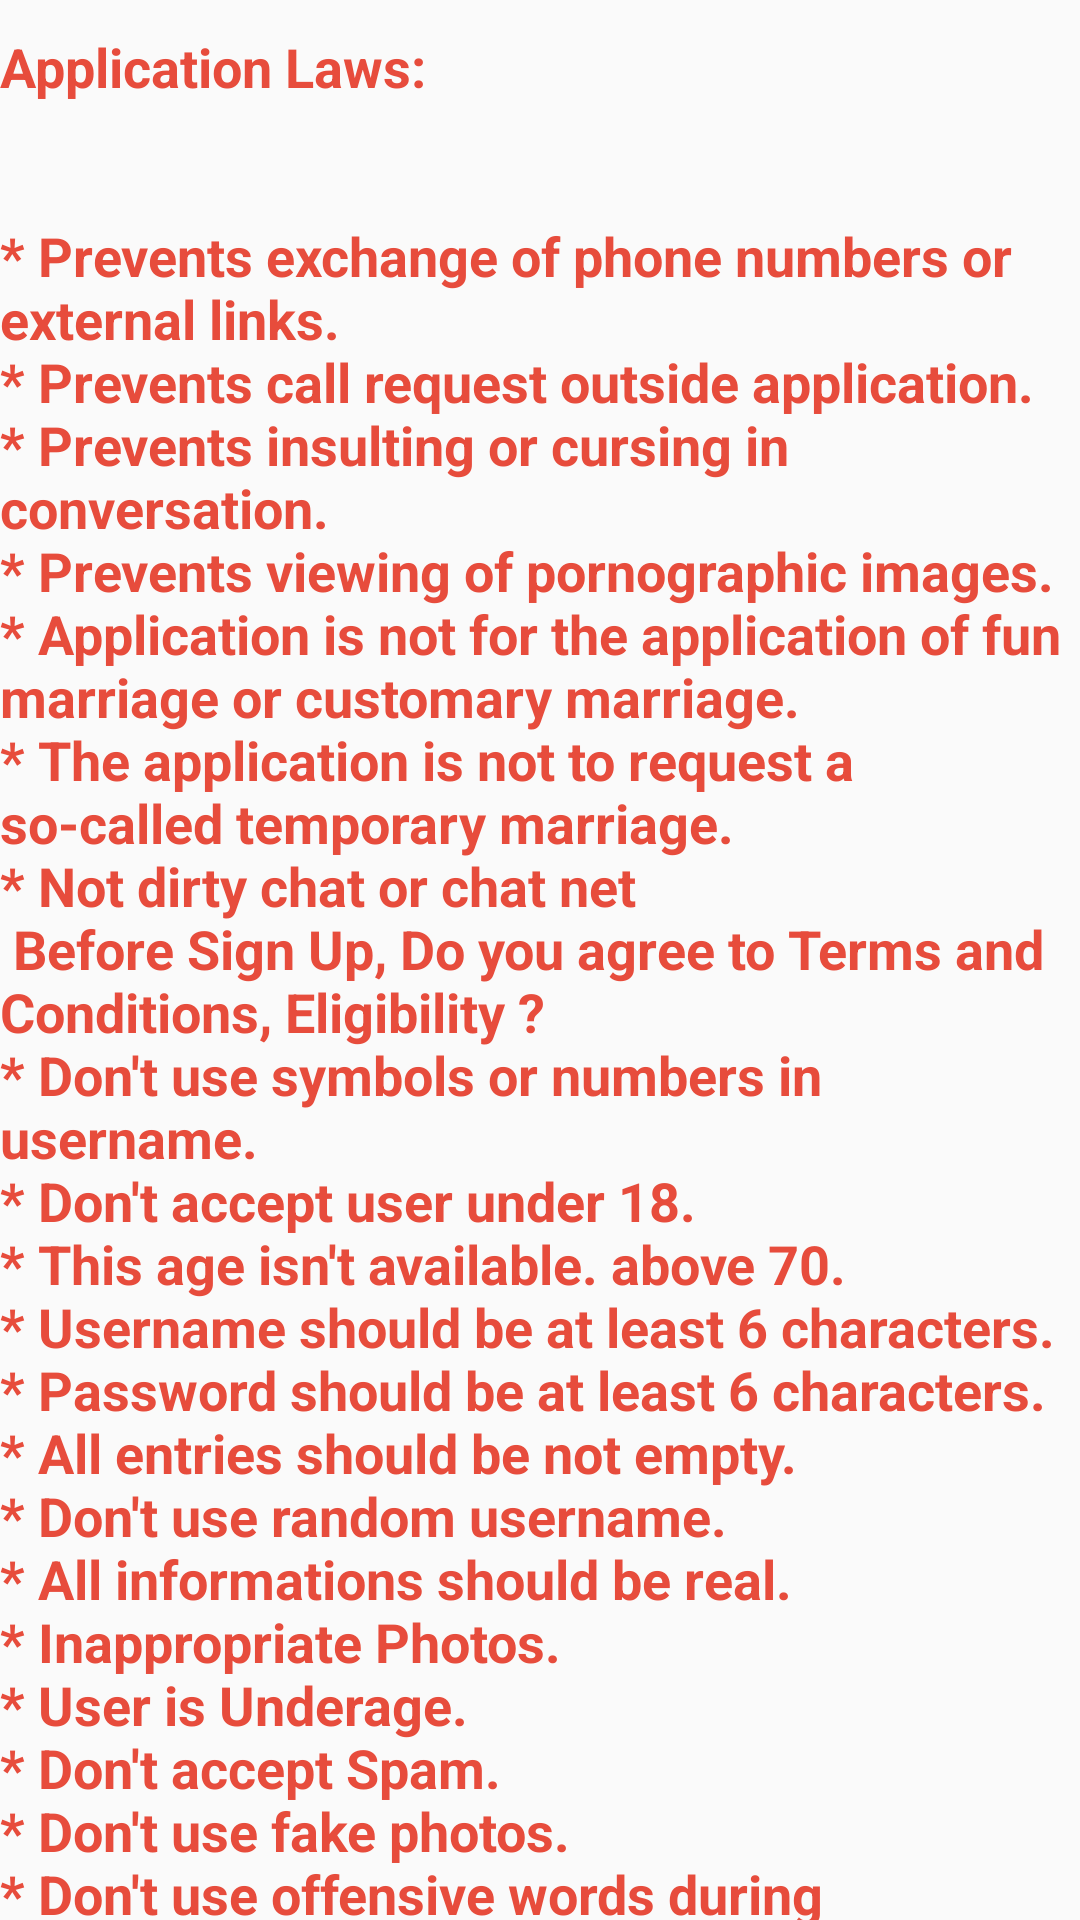

Here is an Android app screen rendered from its layout file. Give the layout XML and the strings, colors and styles it references.
<!-- AndroidManifest.xml: activity theme Theme_with_ActionBar -->
<!-- res/layout/activity_policy.xml -->
<?xml version="1.0" encoding="utf-8"?>
<LinearLayout xmlns:android="http://schemas.android.com/apk/res/android"
    xmlns:app="http://schemas.android.com/apk/res-auto"
    xmlns:tools="http://schemas.android.com/tools"
    android:layout_width="match_parent"
    android:layout_height="match_parent"
    tools:context="com.rifcode.camchat.view.PolicyActivity"
    android:layout_margin="10dp"
    >


    <ScrollView
        android:layout_width="match_parent"
        android:scrollbars="none"
        android:layout_height="match_parent">

    <TextView
        android:layout_width="wrap_content"
        android:layout_height="wrap_content"
        android:text="@string/laws"
        android:layout_marginTop="10dp"
        android:textSize="18sp"
        android:textColor="@color/colorRed"
        android:textStyle="bold"
        android:layout_marginBottom="10dp"
        />


    </ScrollView>

</LinearLayout>
<!-- resources referenced by this layout -->
<resources>
  <color name="colorRed">#e74c3c</color>
  <string name="laws">Application Laws: \n\n\n* Prevents exchange of phone numbers or external links. \n* Prevents call request outside application. \n* Prevents insulting or cursing in conversation. \n* Prevents viewing of pornographic images. \n* Application is not for the application of fun marriage or customary marriage. \n* The application is not to request a so-called temporary marriage. \n* Not dirty chat or chat net\n
      Before Sign Up, Do you agree to Terms and Conditions, Eligibility ?
  \n* Don\'t use symbols or numbers in username.
  \n* Don\'t accept user under 18.
  \n* This age isn\'t available. above 70.
  \n* Username should be at least 6 characters.
  \n* Password should be at least 6 characters.
  \n* All entries should be not empty.
  \n* Don\'t use random username.
  \n* All informations should be real.
  \n* Inappropriate Photos.
  \n* User is Underage.
  \n* Don\'t accept Spam.
  \n* Don\'t use fake photos.
  \n* Don\'t use offensive words during conversations.
      </string>
  <style name="Theme_with_ActionBar" parent="Theme.AppCompat.Light.DarkActionBar">
          <item name="android:windowNoTitle">true</item>
          <item name="android:windowActionBar">true</item>
          <item name="colorPrimary">@color/colorPrimary</item>
          <item name="colorPrimaryDark">@color/colorPrimaryDark</item>
          <item name="colorAccent">@color/colorAccent</item>
      </style>
  <color name="colorPrimary">#8854d0</color>
  <color name="colorPrimaryDark">#8854d0</color>
  <color name="colorAccent">#8854d0</color>
</resources>
